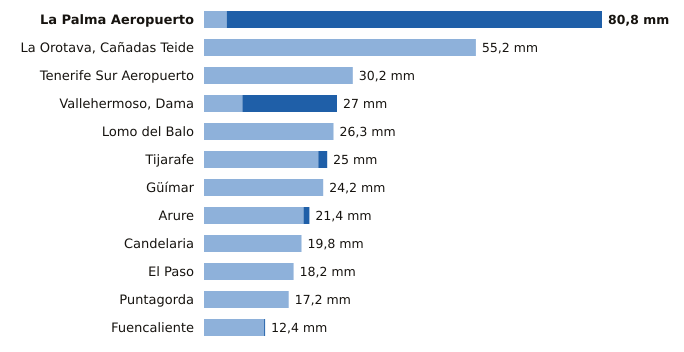

The file beside this chart, header and first rows:
estacion, provincia, indicativo, mm_6_dias_anteriores, mm_hoy, mm_7_dias, horas_de_hoy
La Palma Aeropuerto, Santa Cruz de Tenerife, C139E, 4.6, 76.2, 80.8, 5
La Orotava, Cañadas Teide, Santa Cruz de Tenerife, C406G, 55.2, 0.0, 55.2, 5
Tenerife Sur Aeropuerto, Santa Cruz de Tenerife, C429I, 30.2, 0.0, 30.2, 5
Vallehermoso, Dama, Santa Cruz de Tenerife, C319W, 7.8, 19.2, 27.0, 5
Lomo del Balo, Santa Cruz de Tenerife, C419L, 26.3, 0.0, 26.3, 5
Tijarafe, Santa Cruz de Tenerife, C117Z, 23.2, 1.8, 25.0, 5
Güímar, Santa Cruz de Tenerife, C439J, 24.2, 0.0, 24.2, 5
Arure, Santa Cruz de Tenerife, C316I, 20.2, 1.2, 21.4, 4
Candelaria, Santa Cruz de Tenerife, C438N, 19.8, 0.0, 19.8, 5
El Paso, Santa Cruz de Tenerife, C126A, 18.2, 0.0, 18.2, 3
Puntagorda, Santa Cruz de Tenerife, C117A, 17.2, 0.0, 17.2, 4
Fuencaliente, Santa Cruz de Tenerife, C129V, 12.2, 0.2, 12.4, 5
